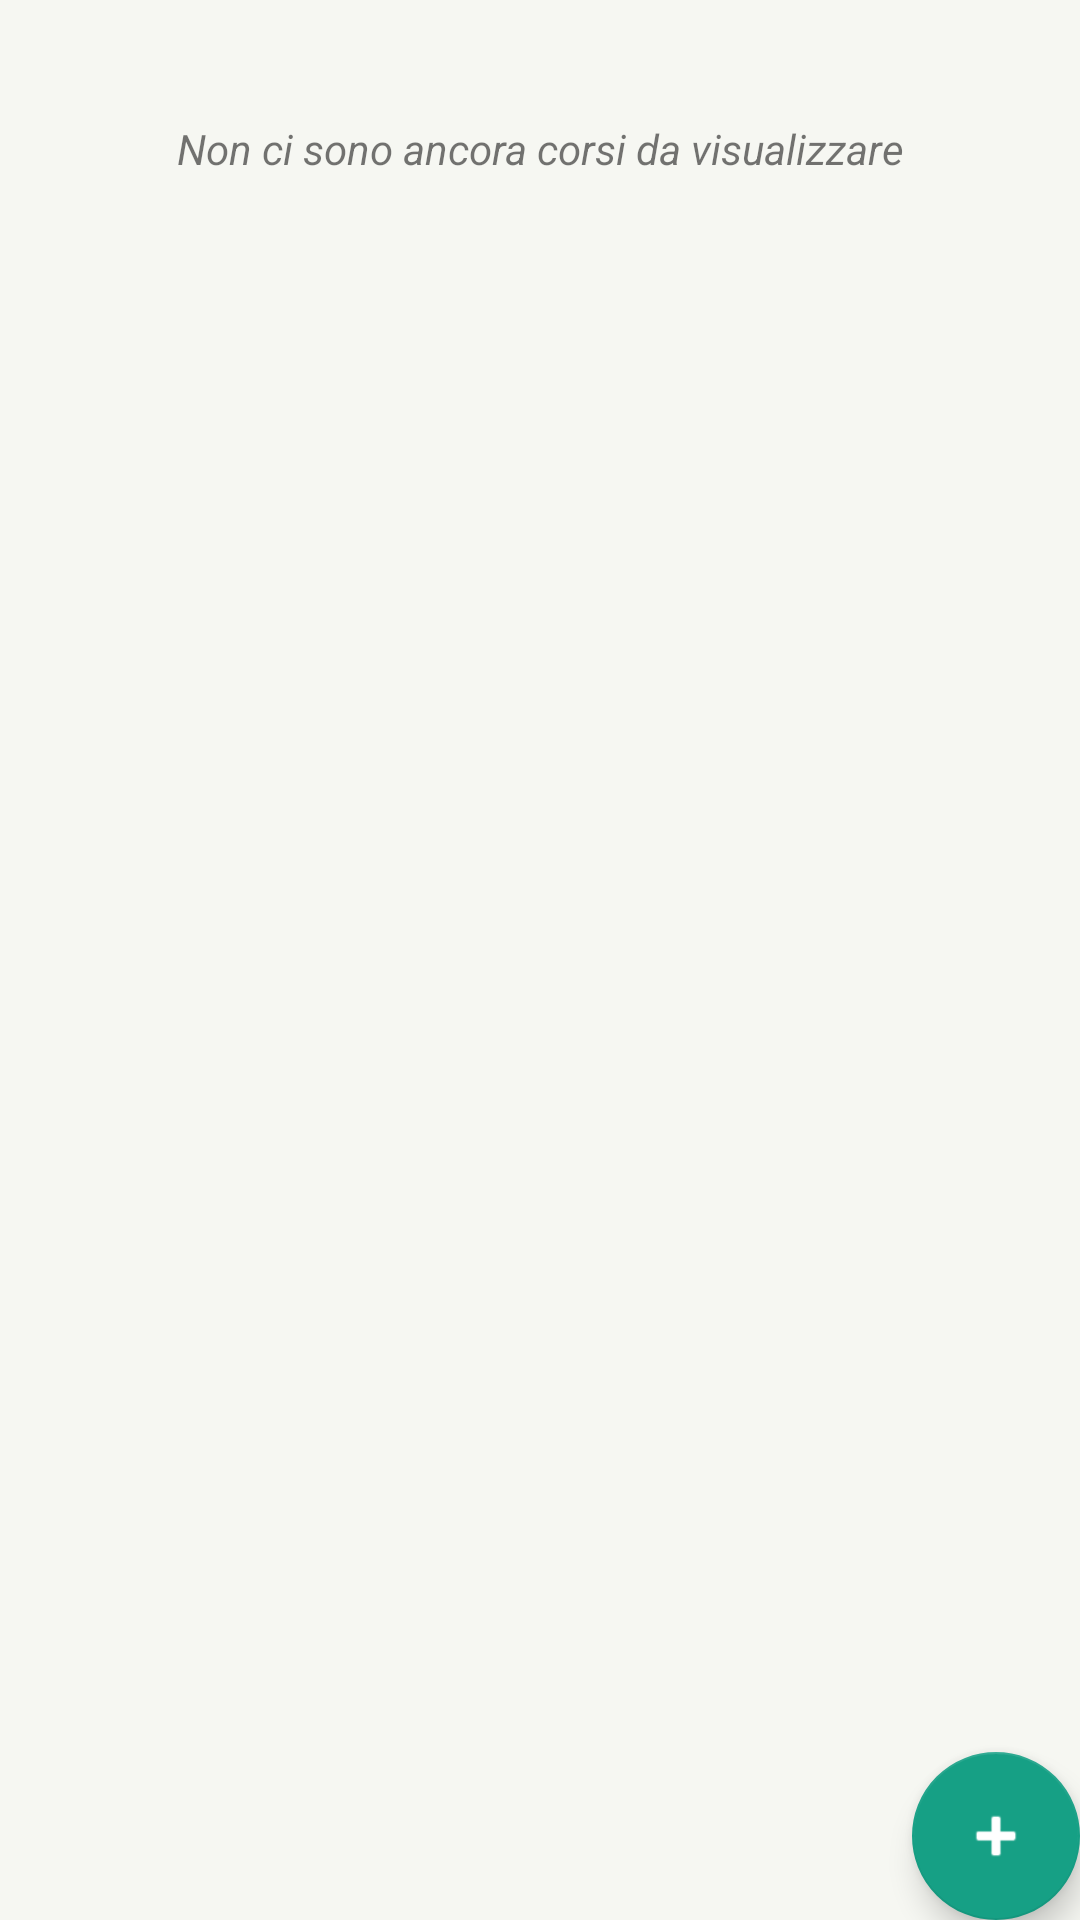

Produce the Android XML layout that renders to this screen, including the resource entries it uses.
<!-- AndroidManifest.xml: application theme AppTheme -->
<!-- res/layout/fragment_corsi.xml -->
<FrameLayout xmlns:android="http://schemas.android.com/apk/res/android"
    xmlns:tools="http://schemas.android.com/tools"
    android:layout_width="match_parent"
    android:layout_height="match_parent"
    tools:context="progettomobdev.it.myuni.CorsiFragment"
    android:background="@color/background">

    <ScrollView
        android:layout_width="match_parent"
        android:layout_height="match_parent">

        <LinearLayout
            android:id="@+id/corsi_container"
            android:layout_width="match_parent"
            android:layout_height="match_parent"
            android:orientation="vertical"
            android:paddingBottom="2pt">

            <TextView
                android:id="@+id/no_corsi"
                android:padding="40dp"
                android:textStyle="italic"
                android:text="@string/no_corsi"
                android:layout_width="match_parent"
                android:layout_height="wrap_content"
                android:textAlignment="center"/>

        </LinearLayout>

    </ScrollView>

    <android.support.design.widget.FloatingActionButton
        android:id="@+id/fab_aggiungi_corsi"
        android:layout_width="wrap_content"
        android:layout_height="wrap_content"
        android:layout_gravity="bottom|end"
        android:layout_margin="@dimen/fab_margin"
        android:src="@android:drawable/ic_input_add"
        android:tint="@color/panelbackground"/>

</FrameLayout>
<!-- resources referenced by this layout -->
<resources>
  <color name="background">#F6F7F2</color>
  <color name="panelbackground">#FFFFFF</color>
  <string name="no_corsi">Non ci sono ancora corsi da visualizzare</string>
  <style name="AppTheme" parent="Theme.AppCompat.Light.DarkActionBar">
          
          <item name="colorPrimary">@color/colorPrimary</item>
          <item name="colorPrimaryDark">@color/colorPrimaryDark</item>
          <item name="colorAccent">@color/colorAccent</item>
          <item name="android:listDivider">@color/background</item>
      </style>
  <color name="colorPrimary">#E74C3C</color>
  <color name="colorPrimaryDark">#C0392B</color>
  <color name="colorAccent">#16A085</color>
</resources>
